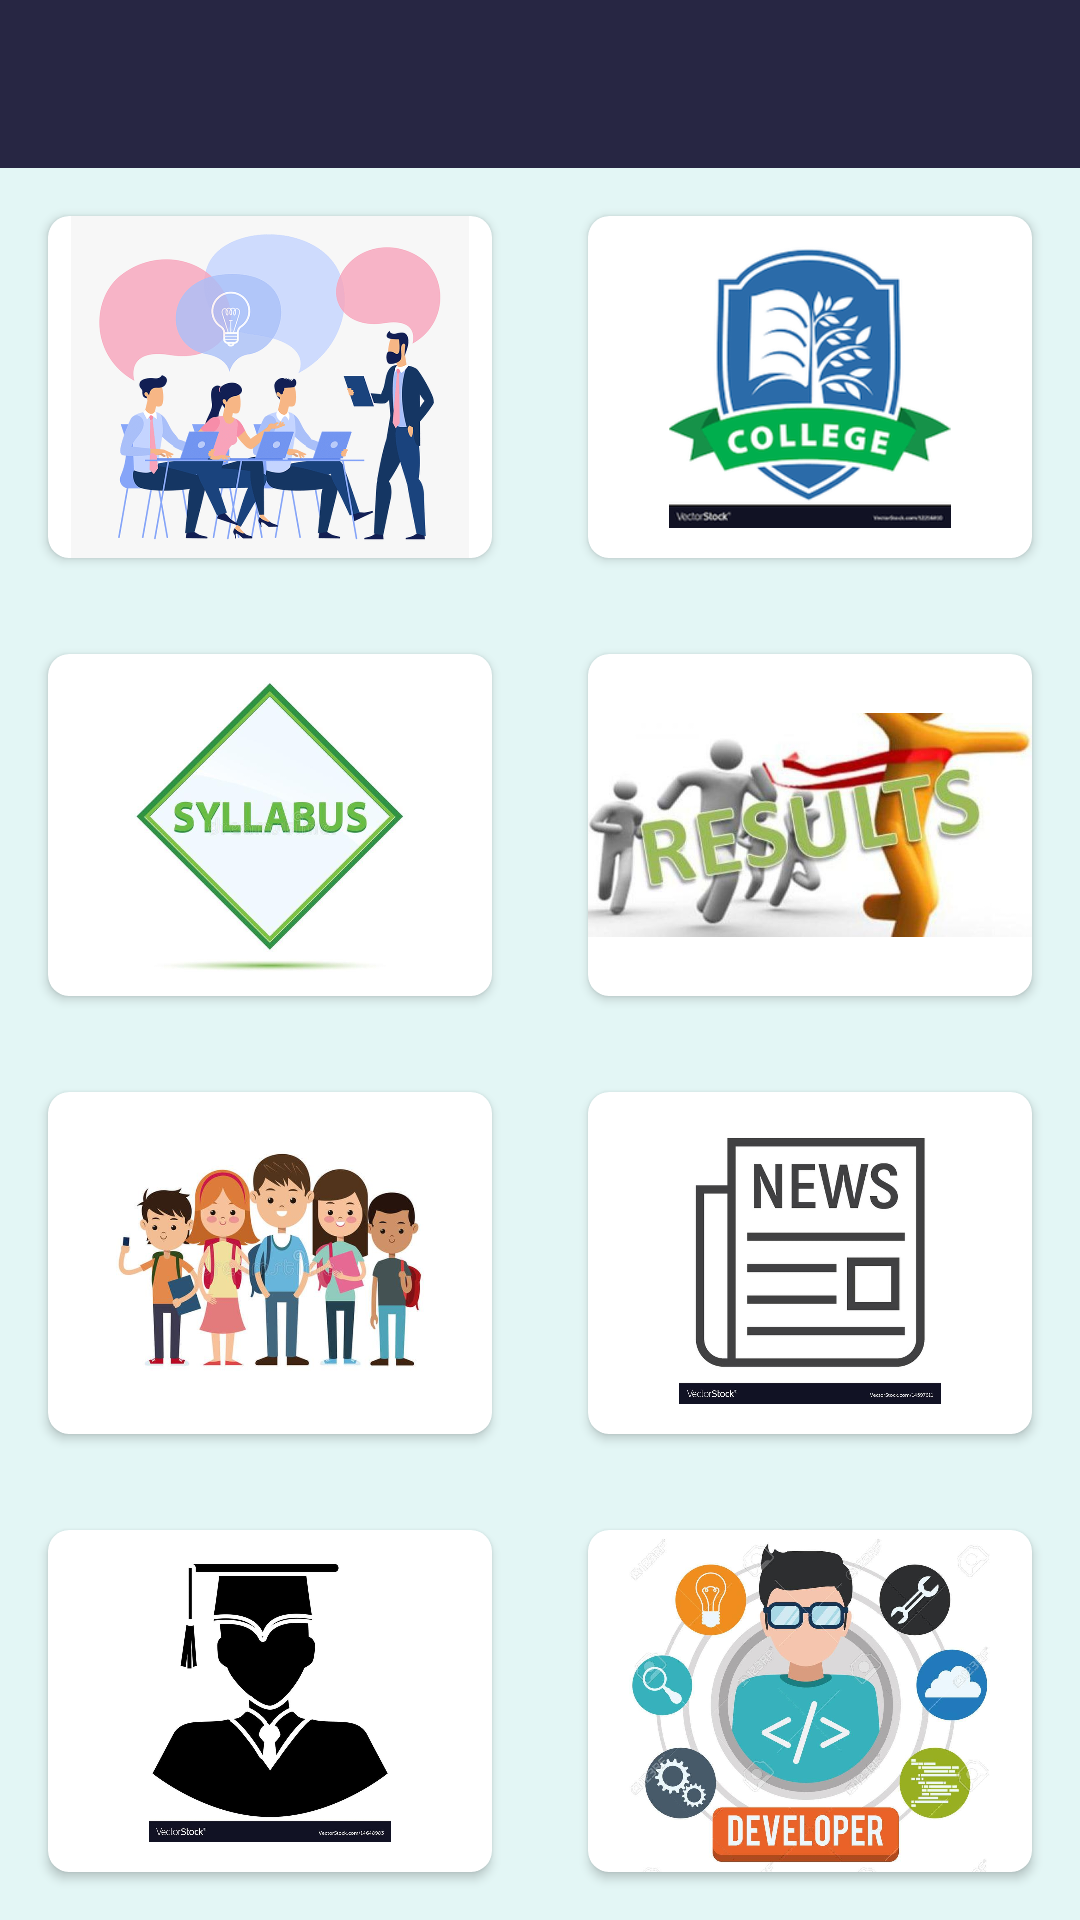

This screen was rendered from an Android layout file. Write that file and the resources it references.
<!-- AndroidManifest.xml: activity theme AppTheme.NoActionBar -->
<!-- res/layout/activity_main.xml -->
<?xml version="1.0" encoding="utf-8"?>
<RelativeLayout
    xmlns:android="http://schemas.android.com/apk/res/android"
    xmlns:app="http://schemas.android.com/apk/res-auto"
    xmlns:tools="http://schemas.android.com/tools"
    android:layout_width="match_parent"
    android:background="@color/colortwo"
    android:layout_height="match_parent"
    tools:context=".MainActivity">

    <com.google.android.material.appbar.AppBarLayout
        android:layout_width="match_parent"
        android:layout_height="wrap_content"
        android:id="@+id/appBar">
        <include
            android:id="@+id/mtoolbar"
            layout="@layout/appbar"/>

    </com.google.android.material.appbar.AppBarLayout>

        <LinearLayout
            android:layout_width="match_parent"
            android:layout_height="match_parent"
            android:layout_below="@+id/appBar"
            android:orientation="horizontal">


            <LinearLayout
                android:layout_width="match_parent"
                android:layout_height="match_parent"
                android:layout_weight="1"
                android:background="@color/colorPrimary"
                android:orientation="vertical">


                <androidx.cardview.widget.CardView
                    android:id="@+id/item1"
                    android:layout_width="match_parent"
                    android:layout_height="match_parent"
                    android:layout_margin="16dp"
                    android:layout_weight="1"
                    android:background="@drawable/lecture"
                    android:padding="10dp"
                    app:cardBackgroundColor="#FFFFFF"
                    app:cardCornerRadius="7dp">

                    <ImageView
                        android:layout_width="match_parent"
                        android:layout_height="match_parent"
                        android:src="@drawable/lecture" />


                </androidx.cardview.widget.CardView>

                <androidx.cardview.widget.CardView
                    android:id="@+id/item2"
                    android:layout_width="match_parent"
                    android:layout_height="match_parent"
                    android:layout_margin="16dp"
                    android:layout_weight="1"
                    android:padding="10dp"
                    app:cardBackgroundColor="#FFFFFF"
                    app:cardCornerRadius="7dp">

                    <ImageView
                        android:layout_width="match_parent"
                        android:layout_height="match_parent"
                        android:src="@drawable/syllabus" />
                </androidx.cardview.widget.CardView>


                <androidx.cardview.widget.CardView
                    android:id="@+id/item3"
                    android:layout_width="match_parent"
                    android:layout_height="match_parent"
                    android:layout_margin="16dp"
                    android:layout_weight="1"
                    android:background="@drawable/users"
                    android:padding="10dp"
                    app:cardBackgroundColor="#FFFFFF"
                    app:cardCornerRadius="7dp">

                    <ImageView
                        android:layout_width="match_parent"
                        android:layout_height="match_parent"
                        android:src="@drawable/users" />
                </androidx.cardview.widget.CardView>

                <androidx.cardview.widget.CardView
                    android:id="@+id/item4"
                    android:layout_width="match_parent"
                    android:layout_height="match_parent"
                    android:layout_margin="16dp"
                    android:layout_weight="1"
                    android:background="@drawable/profile"
                    android:padding="10dp"
                    app:cardBackgroundColor="#FFFFFF"
                    app:cardCornerRadius="7dp">

                    <ImageView
                        android:layout_width="match_parent"
                        android:layout_height="match_parent"
                        android:padding="10dp"
                        android:src="@drawable/profile" />

                </androidx.cardview.widget.CardView>


            </LinearLayout>

            <LinearLayout
                android:layout_width="match_parent"
                android:layout_height="match_parent"
                android:layout_weight="1"
                android:background="@color/colorPrimary"
                android:orientation="vertical">

                <androidx.cardview.widget.CardView
                    android:id="@+id/item5"
                    android:layout_width="match_parent"
                    android:layout_height="match_parent"
                    android:layout_margin="16dp"
                    android:layout_weight="1"
                    android:padding="10dp"
                    app:cardBackgroundColor="#FFFFFF"
                    app:cardCornerRadius="7dp">

                    <ImageView
                        android:layout_width="match_parent"
                        android:layout_height="match_parent"
                        android:padding="10dp"
                        android:src="@drawable/college" />

                </androidx.cardview.widget.CardView>

                <androidx.cardview.widget.CardView
                    android:id="@+id/item6"
                    android:layout_width="match_parent"
                    android:layout_height="match_parent"
                    android:layout_margin="16dp"
                    android:layout_weight="1"
                    android:padding="10dp"
                    app:cardBackgroundColor="#FFFFFF"
                    app:cardCornerRadius="7dp">

                    <ImageView
                        android:layout_width="match_parent"
                        android:layout_height="match_parent"
                        android:src="@drawable/result" />

                </androidx.cardview.widget.CardView>


                <androidx.cardview.widget.CardView
                    android:id="@+id/item7"
                    android:layout_width="match_parent"
                    android:layout_height="match_parent"
                    android:layout_margin="16dp"
                    android:layout_weight="1"
                    android:padding="10dp"
                    app:cardBackgroundColor="#FFFFFF"
                    app:cardCornerRadius="7dp">

                    <ImageView
                        android:layout_width="match_parent"
                        android:layout_height="match_parent"
                        android:padding="10dp"
                        android:src="@drawable/news" />


                </androidx.cardview.widget.CardView>

                <androidx.cardview.widget.CardView
                    android:id="@+id/item8"
                    android:layout_width="match_parent"
                    android:layout_height="match_parent"
                    android:layout_margin="16dp"
                    android:layout_weight="1"
                    android:padding="10dp"
                    app:cardBackgroundColor="#FFFFFF"
                    app:cardCornerRadius="7dp">

                    <ImageView
                        android:layout_width="match_parent"
                        android:layout_height="match_parent"
                        android:src="@drawable/developer" />

                </androidx.cardview.widget.CardView>

            </LinearLayout>

        </LinearLayout>

</RelativeLayout>
<!-- res/layout/appbar.xml (included above) -->
<?xml version="1.0" encoding="utf-8"?>
<com.google.android.material.appbar.MaterialToolbar
    xmlns:android="http://schemas.android.com/apk/res/android"
    android:layout_width="match_parent"
    android:layout_height="wrap_content"
    android:background="@color/colorPrimaryDark"
    android:theme="@style/ThemeOverlay.AppCompat.Dark.ActionBar">

</com.google.android.material.appbar.MaterialToolbar>
<!-- resources referenced by this layout -->
<resources>
  <color name="colorPrimary">#E3F6F5</color>
  <color name="colorPrimaryDark">#272643</color>
  <color name="colortwo">#97B1AB</color>
  <!-- drawable college: png bitmap (drawable-hdpi, 14189 bytes) -->
  <!-- drawable developer: jpg bitmap (drawable-hdpi, 43546 bytes) -->
  <!-- drawable lecture: png bitmap (drawable-hdpi, 71872 bytes) -->
  <!-- drawable news: jpg bitmap (drawable-hdpi, 25036 bytes) -->
  <!-- drawable profile: jpg bitmap (drawable-hdpi, 20318 bytes) -->
  <!-- drawable result: jpg bitmap (drawable-hdpi, 9692 bytes) -->
  <!-- drawable syllabus: jpg bitmap (drawable-hdpi, 13725 bytes) -->
  <!-- drawable users: jpg bitmap (drawable-hdpi, 18394 bytes) -->
  <style name="AppTheme.NoActionBar">
          <item name="windowActionBar">false</item>
          <item name="windowNoTitle">true</item>
          <item name="colorPrimary">@color/colorPrimaryDark</item>
          <item name="colorPrimaryDark">@color/colorPrimaryDark</item>
          <item name="colorAccent">@color/colorAccent</item>
      </style>
  <color name="colorAccent">#3BD7BF</color>
</resources>
